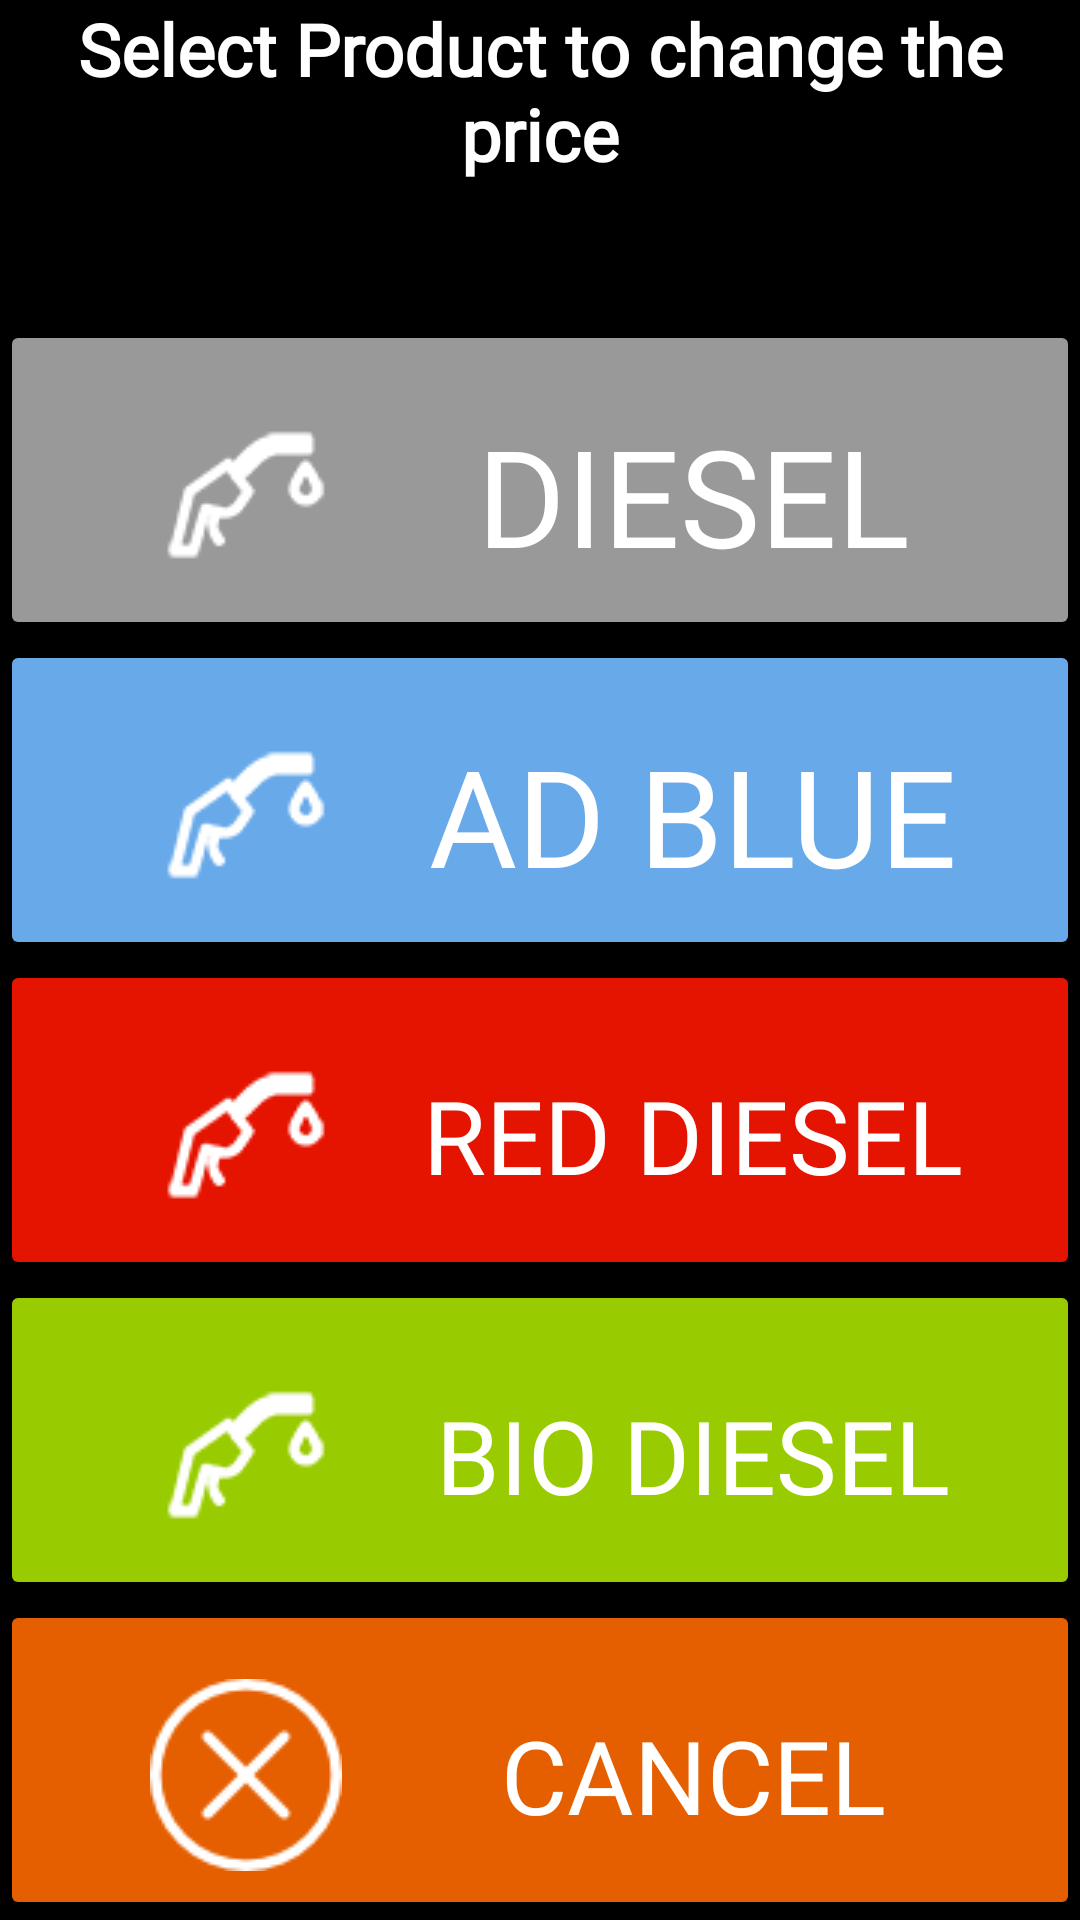

This screen was rendered from an Android layout file. Write that file and the resources it references.
<!-- AndroidManifest.xml: application theme AppTheme -->
<!-- res/layout/activity_precios.xml -->
<?xml version="1.0" encoding="utf-8"?>
<LinearLayout xmlns:android="http://schemas.android.com/apk/res/android"
    xmlns:tools="http://schemas.android.com/tools"
    android:layout_width="match_parent"
    android:layout_height="match_parent"
    android:background="@android:color/black"
    android:keepScreenOn="true"
    android:orientation="vertical">

    <TextView
        android:id="@+id/textView4"
        android:layout_width="match_parent"
        android:layout_height="0dp"
        android:layout_weight="1"
        android:fontFamily="@font/assistant_light"
        android:text="@string/titulo_precios"
        android:textAlignment="center"
        android:textAppearance="@style/TextAppearance.AppCompat.Display2"
        android:textColor="#FFFFFF"
        android:textSize="24sp"
        android:textStyle="bold" />

    <LinearLayout
        android:layout_width="match_parent"
        android:layout_height="0dip"
        android:layout_weight="1"
        android:orientation="horizontal">

        <Button
            android:layout_width="0dip"
            android:layout_height="match_parent"
            android:layout_weight="2"
            android:backgroundTint="#99FFFFFF"
            android:drawableLeft="@drawable/pump"
            android:fontFamily="@font/assistant_light"
            android:onClick="DieselFunction"
            android:paddingLeft="50dp"
            android:paddingTop="20dp"
            android:text="@string/precio_diesel"
            android:textAppearance="@style/TextAppearance.AppCompat.Display2"
            android:textColor="@android:color/white" />
    </LinearLayout>

    <LinearLayout
        android:layout_width="match_parent"
        android:layout_height="0dip"
        android:layout_weight="1"
        android:orientation="horizontal">

        <Button
            android:layout_width="0dip"
            android:layout_height="match_parent"
            android:layout_weight="2"
            android:backgroundTint="#68a9ea"
            android:drawableLeft="@drawable/pump"
            android:fontFamily="@font/assistant_light"
            android:onClick="AdblueFunction"
            android:paddingLeft="50dp"
            android:paddingTop="20dp"
            android:text="@string/precio_adblue"
            android:textAppearance="@style/TextAppearance.AppCompat.Display2"
            android:textColor="@android:color/white" />
    </LinearLayout>

    <LinearLayout
        android:layout_width="match_parent"
        android:layout_height="0dip"
        android:layout_weight="1"
        android:orientation="horizontal">

        <Button
            android:layout_width="0dip"
            android:layout_height="match_parent"
            android:layout_weight="2"
            android:backgroundTint="#e51400"
            android:drawableLeft="@drawable/pump"
            android:fontFamily="@font/assistant_light"
            android:onClick="RedFunction"
            android:paddingLeft="50dp"
            android:paddingTop="20dp"
            android:text="@string/precio_rojo"
            android:textAppearance="@style/TextAppearance.AppCompat.Display1"
            android:textColor="@android:color/white"
            android:visibility="visible" />
    </LinearLayout>

    <LinearLayout
        android:layout_width="match_parent"
        android:layout_height="0dip"
        android:layout_weight="1"
        android:orientation="horizontal">

        <Button
            android:layout_width="0dip"
            android:layout_height="match_parent"
            android:layout_weight="2"
            android:backgroundTint="@android:color/holo_green_light"
            android:drawableLeft="@drawable/pump"
            android:fontFamily="@font/assistant_light"
            android:onClick="BioFunction"
            android:paddingLeft="50dp"
            android:paddingTop="20dp"
            android:text="@string/precio_bio"
            android:textAppearance="@style/TextAppearance.AppCompat.Display1"
            android:textColor="@android:color/white"
            android:visibility="visible" />
    </LinearLayout>

    <LinearLayout
        android:layout_width="match_parent"
        android:layout_height="0dip"
        android:layout_weight="1"
        android:orientation="horizontal">

        <Button
            android:layout_width="0dip"
            android:layout_height="match_parent"
            android:layout_weight="2"
            android:backgroundTint="#e55f00"
            android:drawableLeft="@drawable/cancelar"
            android:fontFamily="@font/assistant_light"
            android:onClick="CancelFunction"
            android:paddingLeft="50dp"
            android:paddingTop="20dp"
            android:text="@string/precio_cancela"
            android:textAppearance="@style/TextAppearance.AppCompat.Display1"
            android:textColor="@android:color/white" />
    </LinearLayout>
</LinearLayout>
<!-- resources referenced by this layout -->
<resources>
  <!-- drawable cancelar: png bitmap (drawable, 1169 bytes) -->
  <!-- drawable pump: png bitmap (drawable, 16065 bytes) -->
  <string name="precio_adblue">AD BLUE</string>
  <string name="precio_bio">BIO DIESEL</string>
  <string name="precio_cancela">CANCEL</string>
  <string name="precio_diesel">DIESEL</string>
  <string name="precio_rojo">RED DIESEL</string>
  <string name="titulo_precios">Select Product to change the price</string>
  <style name="AppTheme" parent="Theme.AppCompat.Light">
          
          <item name="colorPrimary">@color/colorPrimary</item>
          <item name="colorPrimaryDark">@color/colorPrimaryDark</item>
          <item name="colorAccent">@color/colorAccent</item>
          <item name="android:windowFullscreen">true</item>
          <item name="android:windowNoTitle">true</item>
          <item name="android:windowContentOverlay">@null</item>
      </style>
  <color name="colorPrimary">#3F51B5</color>
  <color name="colorPrimaryDark">#303F9F</color>
  <color name="colorAccent">#68A9EA</color>
</resources>
